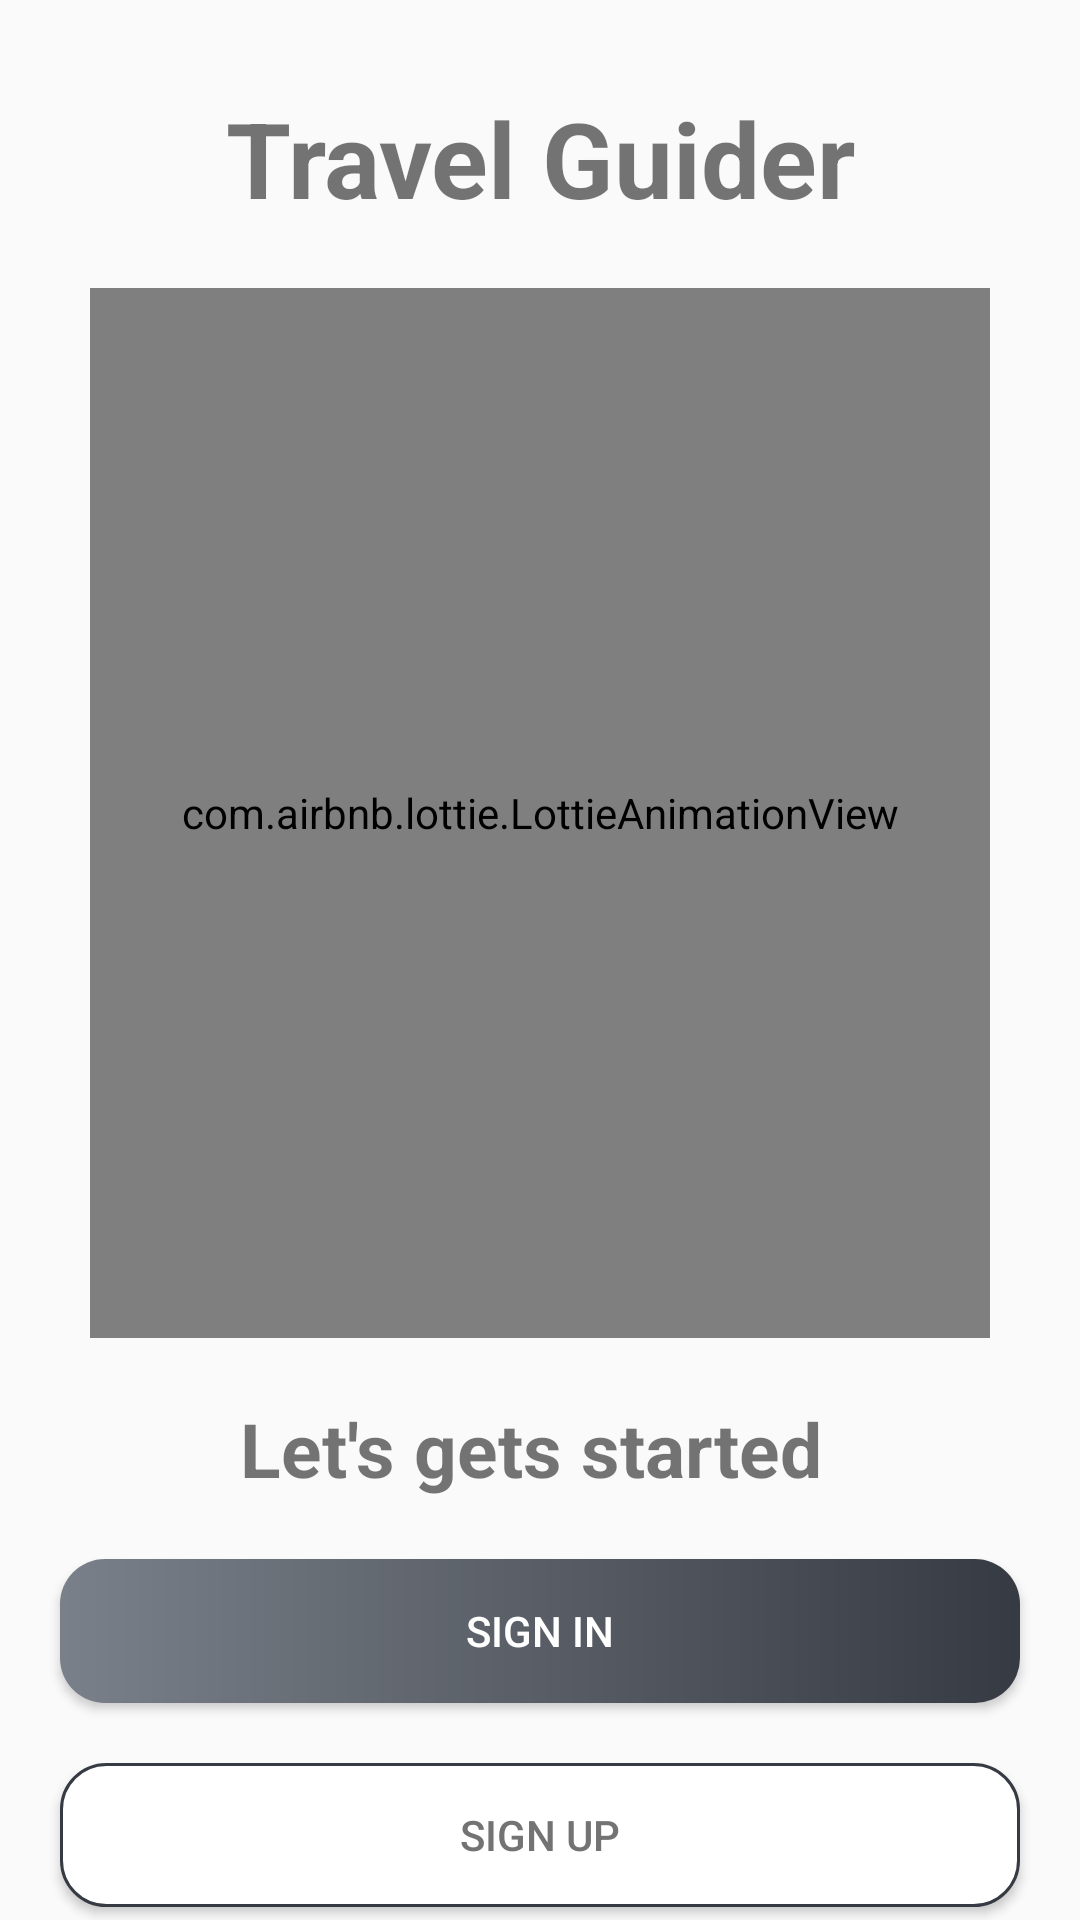

This screen was rendered from an Android layout file. Write that file and the resources it references.
<!-- AndroidManifest.xml: activity theme NoActionBar -->
<!-- res/layout/activity_gets_started.xml -->
<?xml version="1.0" encoding="utf-8"?>
<LinearLayout xmlns:android="http://schemas.android.com/apk/res/android"
    xmlns:app="http://schemas.android.com/apk/res-auto"
    xmlns:tools="http://schemas.android.com/tools"
    android:layout_width="match_parent"
    android:layout_height="match_parent"
    android:gravity="center"
    android:orientation="vertical"
    tools:context=".activities.GetsStartedActivity">




    <TextView
        android:layout_marginTop="25dp"
        android:id="@+id/text_animate"
        android:layout_width="match_parent"
        android:layout_height="wrap_content"
        android:gravity="center"
        android:text="Travel Guider"
        android:textSize="35sp"
        android:textStyle="bold" />

    <com.airbnb.lottie.LottieAnimationView
        android:layout_width="300dp"
        android:layout_height="350dp"
        android:layout_marginTop="20dp"
        app:lottie_speed="2"
        app:lottie_rawRes="@raw/getsstarted"
        app:lottie_autoPlay="true"
        app:lottie_loop="true"/>

    <TextView
        android:layout_marginTop="20dp"
        android:layout_width="match_parent"
        android:layout_height="wrap_content"
        android:gravity="center"
        android:text="Let's gets started "
        android:textSize="25sp"
        android:textStyle="bold" />

    <Button
        android:id="@+id/signin_button"
        android:layout_marginTop="20dp"
        android:layout_width="match_parent"
        android:layout_height="wrap_content"
        android:gravity="center"
        android:layout_gravity="center"
        android:text="Sign in"
        android:textColor="@color/white"
        android:layout_marginStart="20dp"
        android:layout_marginEnd="20dp"
        android:background="@drawable/shape_button_rounded"
        android:foreground="?attr/selectableItemBackground"/>

    <Button
        android:id="@+id/signup_button"
        android:layout_marginTop="20dp"
        android:layout_width="match_parent"
        android:layout_height="wrap_content"
        android:gravity="center"
        android:layout_gravity="center"
        android:text="Sign up"
        android:textColor="#737373"
        android:layout_marginStart="20dp"
        android:layout_marginEnd="20dp"
        android:background="@drawable/white_button_rounded"
        android:foreground="?attr/selectableItemBackground"/>







</LinearLayout>
<!-- resources referenced by this layout -->
<resources>
  <color name="white">#FFFFFFFF</color>
  <!-- drawable shape_button_rounded (drawable) -->
  <?xml version="1.0" encoding="utf-8"?>
  <shape xmlns:android="http://schemas.android.com/apk/res/android"
      android:shape="rectangle">
  
      <gradient
          android:angle="360"
          android:startColor="#7A8089"
          android:endColor="#363a43"
          android:type="linear">
      </gradient>
      <corners android:radius="15dp"/>
  </shape>
  <!-- drawable white_button_rounded (drawable-v24) -->
  <?xml version="1.0" encoding="utf-8"?>
  <shape xmlns:android="http://schemas.android.com/apk/res/android"
      android:shape="rectangle">
  
      <stroke android:color="#363a43" android:width="1dp"/>
      <solid android:color="@android:color/white"/>
      <corners android:radius="15dp"/>
  </shape>
  <style name="NoActionBar" parent="Theme.AppCompat.Light.NoActionBar">
          <item name="windowActionBar">false</item>
          <item name="windowNoTitle">true</item>
      </style>
</resources>
